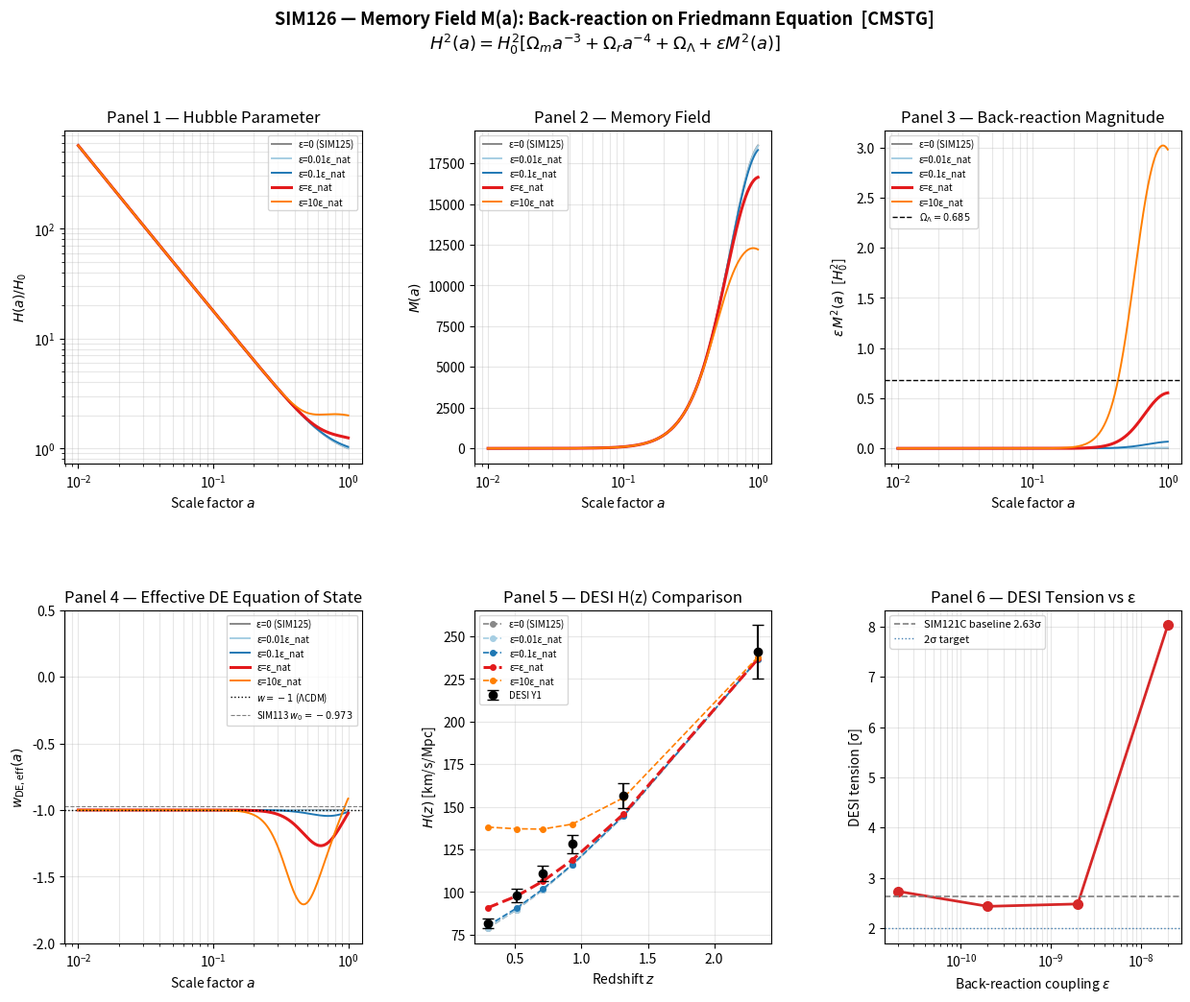

This figure's Python source: (Note: this script raises an exception after producing the figure.)
#!/usr/bin/env python3
"""
SIM126 — Cosmic Memory Field M(a): Back-reaction on Friedmann Equation
CMSTG Framework, Flat FRW

SIM125 showed M evolves cleanly as a test field. Here M back-reacts on H(a):

    H²(a) = H₀² [Ω_m a⁻³ + Ω_r a⁻⁴ + Ω_Λ + ε·M²(a)]

The ε·M² term treats M as contributing an effective energy density to the
total budget.  ε is the dimensionless back-reaction coupling.  The M ODE
is now self-consistent: H appears in dM/da, and M appears in H².

Key questions:
  1. Does the M back-reaction modify w_DE(a) away from −1?
  2. Does it reduce or worsen the DESI H(z) tension (baseline: 2.63σ from SIM121C)?
  3. What ε range gives cosmologically significant back-reaction?
  4. Is M back-reaction thawing (wₐ < 0, DESI-preferred) or freezing?

Units: natural (8πG=1); densities in H₀²; time in 1/H₀; H → E(a) = H(a)/H₀.
"""

import numpy as np
from scipy.integrate import solve_ivp
from scipy.stats import norm as sp_norm
from scipy.stats import chi2 as sp_chi2
import matplotlib
matplotlib.use('Agg')
import matplotlib.pyplot as plt
import matplotlib.gridspec as gridspec
import json, os

# ─── Cosmological parameters ─────────────────────────────────────────────────
H0      = 67.4
Omega_m = 0.315
Omega_r = 9.4e-5
Omega_L = 0.685

rho_m0  = 3.0 * Omega_m    # 0.945  [H₀²]
rho_L   = 3.0 * Omega_L    # 2.055  [H₀²]

# ─── Memory-field parameters (same as SIM125) ─────────────────────────────────
alpha  = 1.0
beta   = 1.5
xi     = 10.0
sigma0 = 0.1      # fiducial shear amplitude
a_eq   = 3.0e-4
a_nl   = 0.3
n_sh   = 2

# ─── Back-reaction coupling scan ─────────────────────────────────────────────
# Natural scale: ε·M(1)² ≈ Ω_Λ → ε_nat ≈ Ω_Λ / M(1)²
# M(1) ≈ 1.859×10⁴ (from SIM125, σ₀=0.1) → ε_nat ≈ 2.0×10⁻⁹
# We scan 5 decades around ε_nat plus ε=0 (no back-reaction / SIM125 limit)
EPS_NAT   = 2.0e-9
eps_values = [0.0, EPS_NAT * 1e-2, EPS_NAT * 0.1, EPS_NAT, EPS_NAT * 10]
eps_labels = ['ε=0 (SIM125)', 'ε=0.01ε_nat', 'ε=0.1ε_nat', 'ε=ε_nat', 'ε=10ε_nat']

# ─── DESI Y1 data ────────────────────────────────────────────────────────────
DESI_Z   = np.array([0.295, 0.510, 0.706, 0.930, 1.317, 2.330])
DESI_H   = np.array([81.7,  97.9, 110.7, 128.1, 156.4, 240.8])
DESI_SIG = np.array([ 2.9,   3.8,   4.5,   5.3,   7.3,  15.7])
DESI_A   = 1.0 / (1.0 + DESI_Z)

# SIM121C reference tension for comparison
TENSION_REF = 2.63

# ─── Integration domain ───────────────────────────────────────────────────────
a_start = 0.01
a_end   = 1.0
a_eval  = np.logspace(np.log10(a_start), np.log10(a_end), 800)

# ─── Physical functions ───────────────────────────────────────────────────────

def E_BR(a, M, eps):
    """
    Modified E(a) = H(a)/H₀ with M back-reaction.
    The ε·M² term adds M's effective energy density to the Friedmann equation.
    ε=0 recovers SIM125 (test field, no back-reaction).
    """
    val = Omega_m * a**-3 + Omega_r * a**-4 + Omega_L + eps * M**2
    return np.sqrt(max(val, 1e-30))

def shear(a):
    return (a / a_eq)**n_sh * np.exp(-a / a_nl)

def C_func(a):
    """Complexity source — unchanged from SIM125; does not depend on H or M."""
    rm  = rho_m0 * a**-3
    reg = rho_L / xi
    return rm * sigma0 * shear(a) / (rm + reg)

def dM_da(a, M_arr, eps):
    """
    Coupled ODE: M feeds into E_BR, E_BR feeds into dM/da.
    dM/da = α·C/(a·E_BR) − β·M/a
    """
    M  = M_arr[0]
    Ea = E_BR(a, M, eps)
    Ca = C_func(a)
    return [(alpha * Ca / (a * Ea)) - (beta * M / a)]

# ─── Integration ─────────────────────────────────────────────────────────────
print("=" * 60)
print("  SIM126 — Memory Field Back-reaction on H(a)  [CMSTG]")
print("=" * 60)
print(f"  ε_nat = {EPS_NAT:.2e}  (gives ε·M²(1) ≈ Ω_Λ)")
print(f"  σ₀ = {sigma0},  α = {alpha},  β = {beta},  ξ = {xi}")
print()

solutions = {}
for eps, label in zip(eps_values, eps_labels):
    sol = solve_ivp(
        dM_da, [a_start, a_end], [0.0],
        args=(eps,), method='RK45', t_eval=a_eval,
        rtol=1e-9, atol=1e-12,
    )
    solutions[eps] = (sol, label)

# ─── Diagnostics ─────────────────────────────────────────────────────────────

def compute_wDE(a_arr, M_arr, eps):
    """
    Effective DE equation of state from the M back-reaction sector.
    ρ_DE(a) = Ω_Λ + ε·M²   →   w_DE = −1 − (a/3ρ_DE) dρ_DE/da
    At ε=0 this is exactly −1; deviations signal M is doing work on the expansion.
    """
    rho_DE = Omega_L + eps * M_arr**2
    # numerical derivative dρ_DE/da
    drho   = np.gradient(rho_DE, a_arr)
    w_DE   = -1.0 - (a_arr * drho) / (3.0 * rho_DE)
    return rho_DE, w_DE

def desi_tension(a_arr, M_arr, eps):
    """Compute DESI chi² and tension from the modified H(z)."""
    H_mod = np.array([H0 * E_BR(a, float(np.interp(a, a_arr, M_arr)), eps)
                      for a in DESI_A])
    pulls = (H_mod - DESI_H) / DESI_SIG
    chi2  = float(np.sum(pulls**2))
    p     = sp_chi2.sf(chi2, len(DESI_Z))
    tens  = float(sp_norm.isf(max(p, 1e-15) / 2))
    return chi2, tens, H_mod, pulls

# ─── Print results ────────────────────────────────────────────────────────────
print(f"{'Label':<22}  {'M(1)':>10}  {'ε·M²(1)':>10}  {'χ²_DESI':>9}  {'tension':>8}  {'verdict'}")
print("-" * 80)

results_table = []
for eps, label in zip(eps_values, eps_labels):
    sol, lbl = solutions[eps]
    M_final  = sol.y[0, -1]
    eM2      = eps * M_final**2
    chi2, tens, H_mod, pulls = desi_tension(sol.t, sol.y[0], eps)
    _, w_DE  = compute_wDE(sol.t, sol.y[0], eps)
    w0       = float(w_DE[-1])
    w_early  = float(w_DE[0])
    wa_approx = w_early - w0   # sign: positive = thawing-like
    # DESI prefers w0 > -1 (thawing) and wₐ < 0 — check direction
    verdict = ("THAWING" if (w0 > -1.0 and wa_approx < 0) else
               "FREEZING" if (w0 < -1.0 or wa_approx > 0) else "FLAT")
    print(f"  {lbl:<20}  {M_final:>10.3e}  {eM2:>10.4f}  {chi2:>9.3f}  "
          f"{tens:>7.2f}σ  {verdict}  w₀={w0:.4f}")
    results_table.append({
        "label": lbl, "eps": eps, "M_final": float(M_final),
        "eps_M2_final": float(eM2), "chi2_DESI": chi2,
        "tension": tens, "w0_DE": w0, "wa_approx": float(wa_approx),
        "verdict_DE": verdict,
    })

print(f"\n  SIM121C reference tension: {TENSION_REF:.2f}σ")

# ─── DESI pull table for ε=ε_nat ──────────────────────────────────────────────
print(f"\nDESI H(z) pulls for ε=ε_nat:")
print(f"  {'z':>6}  {'H_obs':>7}  {'H_mod':>7}  {'pull':>6}")
sol_nat, _ = solutions[EPS_NAT]
_, _, H_mod_nat, pulls_nat = desi_tension(sol_nat.t, sol_nat.y[0], EPS_NAT)
for i, z in enumerate(DESI_Z):
    print(f"  {z:6.3f}  {DESI_H[i]:7.1f}  {H_mod_nat[i]:7.2f}  {pulls_nat[i]:+6.2f}")

# ─── Plotting ─────────────────────────────────────────────────────────────────
colors_br = ['#888888', '#a6cee3', '#1f78b4', '#e31a1c', '#ff7f00']
a = a_eval

fig = plt.figure(figsize=(15, 11))
fig.suptitle(
    "SIM126 — Memory Field M(a): Back-reaction on Friedmann Equation  [CMSTG]\n"
    r"$H^2(a) = H_0^2[\Omega_m a^{-3} + \Omega_r a^{-4} + \Omega_\Lambda + \varepsilon M^2(a)]$",
    fontsize=13, fontweight='bold', y=0.995
)
gs = gridspec.GridSpec(2, 3, hspace=0.44, wspace=0.38)

ax1 = fig.add_subplot(gs[0, 0])   # H(a)/H₀
ax2 = fig.add_subplot(gs[0, 1])   # M(a)
ax3 = fig.add_subplot(gs[0, 2])   # ε·M²(a)  — back-reaction magnitude
ax4 = fig.add_subplot(gs[1, 0])   # w_DE(a)
ax5 = fig.add_subplot(gs[1, 1])   # DESI H(z) comparison
ax6 = fig.add_subplot(gs[1, 2])   # DESI tension vs ε

for (eps, label), col in zip(zip(eps_values, eps_labels), colors_br):
    sol, lbl = solutions[eps]
    M_arr    = sol.y[0]
    E_arr    = np.array([E_BR(ai, mi, eps) for ai, mi in zip(sol.t, M_arr)])
    eM2_arr  = eps * M_arr**2
    _, w_arr = compute_wDE(sol.t, M_arr, eps)

    lw = 2.2 if eps == EPS_NAT else 1.4
    ls = '-'

    ax1.plot(sol.t, E_arr, color=col, lw=lw, ls=ls, label=lbl)
    ax2.plot(sol.t, M_arr, color=col, lw=lw, ls=ls, label=lbl)
    ax3.plot(sol.t, eM2_arr, color=col, lw=lw, ls=ls, label=lbl)
    ax4.plot(sol.t, w_arr, color=col, lw=lw, ls=ls, label=lbl)

# Panel 1: H(a)/H₀
ax1.set_xscale('log'); ax1.set_yscale('log')
ax1.set_xlabel('Scale factor $a$'); ax1.set_ylabel('$H(a)/H_0$')
ax1.set_title('Panel 1 — Hubble Parameter')
ax1.legend(fontsize=7); ax1.grid(True, alpha=0.3, which='both')

# Panel 2: M(a)
ax2.set_xscale('log')
ax2.set_xlabel('Scale factor $a$'); ax2.set_ylabel('$M(a)$')
ax2.set_title('Panel 2 — Memory Field')
ax2.legend(fontsize=7); ax2.grid(True, alpha=0.3, which='both')

# Panel 3: ε·M²(a)  vs Ω_Λ
ax3.axhline(Omega_L, color='k', ls='--', lw=1, label=f'$\\Omega_\\Lambda={Omega_L}$')
ax3.set_xscale('log')
ax3.set_xlabel('Scale factor $a$'); ax3.set_ylabel(r'$\varepsilon\,M^2(a)$  [$H_0^2$]')
ax3.set_title('Panel 3 — Back-reaction Magnitude')
ax3.legend(fontsize=7); ax3.grid(True, alpha=0.3, which='both')

# Panel 4: w_DE(a)
ax4.axhline(-1.0, color='k', ls=':', lw=1, label='$w=-1$ (ΛCDM)')
ax4.axhline(-0.973, color='gray', ls='--', lw=0.8, label='SIM113 $w_0=-0.973$')
ax4.set_xscale('log')
ax4.set_xlabel('Scale factor $a$')
ax4.set_ylabel('$w_{\\rm DE,eff}(a)$')
ax4.set_title('Panel 4 — Effective DE Equation of State')
ax4.legend(fontsize=7); ax4.grid(True, alpha=0.3, which='both')
ax4.set_ylim(-2.0, 0.5)

# Panel 5: DESI H(z) comparison
ax5.errorbar(DESI_Z, DESI_H, yerr=DESI_SIG, fmt='ko', ms=6, capsize=4,
             label='DESI Y1', zorder=5)
for (eps, label), col in zip(zip(eps_values, eps_labels), colors_br):
    sol, lbl = solutions[eps]
    H_mod = np.array([H0 * E_BR(a_i, float(np.interp(a_i, sol.t, sol.y[0])), eps)
                      for a_i in DESI_A])
    lw = 2.2 if eps == EPS_NAT else 1.2
    ax5.plot(DESI_Z, H_mod, 'o--', color=col, lw=lw, ms=4, label=lbl)
ax5.set_xlabel('Redshift $z$'); ax5.set_ylabel('$H(z)$ [km/s/Mpc]')
ax5.set_title('Panel 5 — DESI H(z) Comparison')
ax5.legend(fontsize=7); ax5.grid(True, alpha=0.3)

# Panel 6: DESI tension vs ε (skip ε=0)
eps_plot   = [r['eps']     for r in results_table if r['eps'] > 0]
tens_plot  = [r['tension'] for r in results_table if r['eps'] > 0]
ax6.semilogx(eps_plot, tens_plot, 'o-', color='#d62728', lw=2, ms=7)
ax6.axhline(TENSION_REF, color='gray', ls='--', lw=1.2,
            label=f'SIM121C baseline {TENSION_REF:.2f}σ')
ax6.axhline(2.0, color='steelblue', ls=':', lw=1,
            label='2σ target')
ax6.set_xlabel(r'Back-reaction coupling $\varepsilon$')
ax6.set_ylabel('DESI tension [σ]')
ax6.set_title('Panel 6 — DESI Tension vs ε')
ax6.legend(fontsize=8); ax6.grid(True, alpha=0.3, which='both')

out_dir = os.path.join(os.path.dirname(os.path.abspath(__file__)), '../Outputs')
os.makedirs(out_dir, exist_ok=True)

for ext in ['png', 'pdf']:
    fig.savefig(os.path.join(out_dir, f'SIM126_memory_backreaction.{ext}'),
                dpi=150, bbox_inches='tight')
plt.close()

# ─── Save JSON ────────────────────────────────────────────────────────────────
out = {
    "sim": "SIM126",
    "params": {"alpha": alpha, "beta": beta, "xi": xi, "sigma0": sigma0,
               "eps_nat": EPS_NAT, "H0": H0, "Omega_m": Omega_m,
               "Omega_L": Omega_L},
    "eps_scan": results_table,
    "tension_reference_SIM121C": TENSION_REF,
}
with open(os.path.join(out_dir, 'sim126_results.json'), 'w') as f:
    json.dump(out, f, indent=2)

# ─── Summary verdict ──────────────────────────────────────────────────────────
best = min(results_table, key=lambda r: r['tension'])
nat  = next(r for r in results_table if abs(r['eps'] - EPS_NAT) < 1e-20)
print(f"\nBest tension: {best['tension']:.2f}σ at {best['label']}")
print(f"ε=ε_nat:      {nat['tension']:.2f}σ, w₀={nat['w0_DE']:.4f}, "
      f"DE type={nat['verdict_DE']}")

if best['tension'] < TENSION_REF:
    delta = TENSION_REF - best['tension']
    verdict_str = f"PARTIAL — back-reaction reduces tension by {delta:.2f}σ"
else:
    verdict_str = "FAIL — back-reaction does not reduce DESI tension"

print(f"\nSIM126 RESULT: {verdict_str}")
print(f"Outputs: {out_dir}/")
